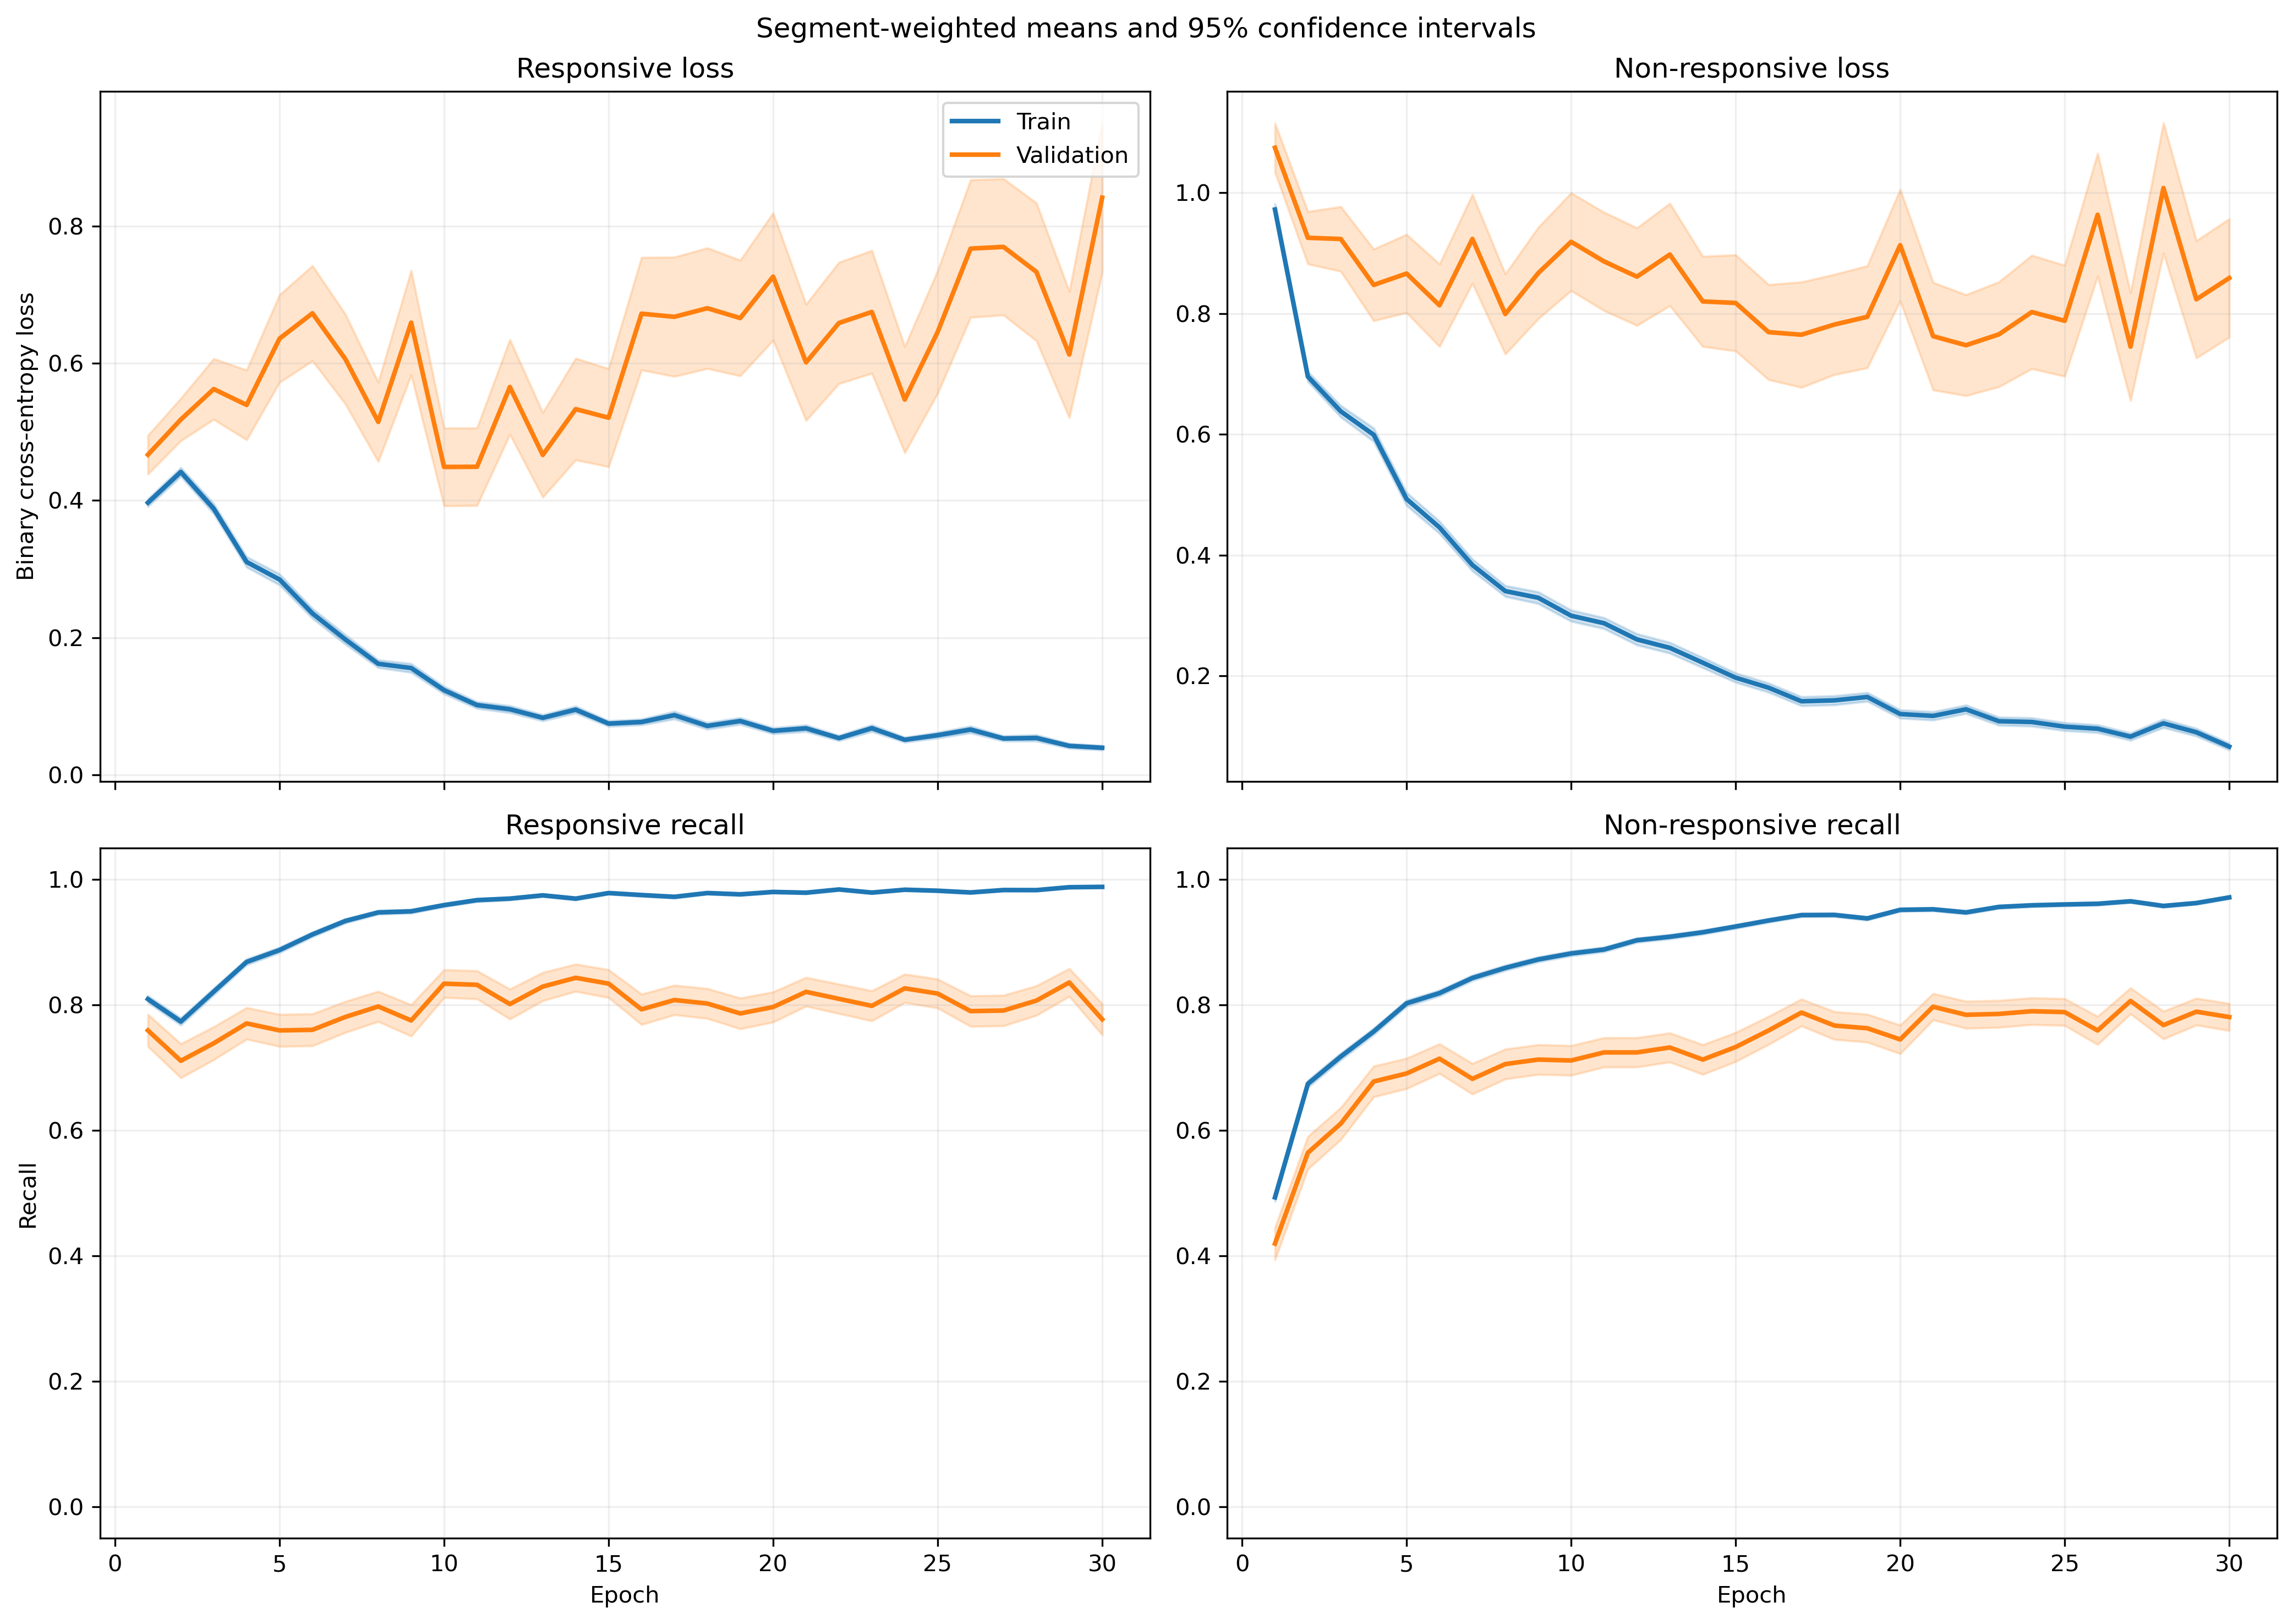

Values plotted in this chart, from the file beside it:
fold, epoch, split, r_loss, r_loss_count, r_loss_sum, r_loss_sum_sq, r_recall, r_recall_count, r_recall_sum, r_recall_sum_sq, nr_loss, nr_loss_count, nr_loss_sum, nr_loss_sum_sq, nr_recall, nr_recall_count, nr_recall_sum, nr_recall_sum_sq
1, 1, train, 0.3815, 1063, 405.6, 339.6, 0.8194, 1063, 871.0, 871.0, 0.9932, 1401, 1392, 2262, 0.4946, 1401, 693.0, 693.0
1, 1, validation, 0.1318, 10, 1.318, 0.2466, 1.0, 10, 10.0, 10.0, , 0, 0.0, 0.0, , 0, 0.0, 0.0
1, 2, train, 0.4206, 1063, 447.1, 422.5, 0.7874, 1063, 837.0, 837.0, 0.6662, 1401, 933.3, 1281, 0.6995, 1401, 980.0, 980.0
1, 2, validation, 0.09843, 10, 0.9843, 0.1267, 1.0, 10, 10.0, 10.0, , 0, 0.0, 0.0, , 0, 0.0, 0.0
1, 3, train, 0.3625, 1063, 385.3, 342.8, 0.8514, 1063, 905.0, 905.0, 0.6377, 1401, 893.4, 1210, 0.6981, 1401, 978.0, 978.0
1, 3, validation, 0.07196, 10, 0.7196, 0.06622, 1.0, 10, 10.0, 10.0, , 0, 0.0, 0.0, , 0, 0.0, 0.0
1, 4, train, 0.2533, 1063, 269.3, 373.9, 0.8928, 1063, 949.0, 949.0, 0.6319, 1401, 885.3, 1937, 0.7545, 1401, 1057, 1057
1, 4, validation, 0.02667, 10, 0.2667, 0.009434, 1.0, 10, 10.0, 10.0, , 0, 0.0, 0.0, , 0, 0.0, 0.0
1, 5, train, 0.3141, 1063, 333.9, 559.2, 0.8899, 1063, 946.0, 946.0, 0.3483, 1401, 488, 922.4, 0.8608, 1401, 1206, 1206
1, 5, validation, 0.02948, 10, 0.2948, 0.01143, 1.0, 10, 10.0, 10.0, , 0, 0.0, 0.0, , 0, 0.0, 0.0
1, 6, train, 0.1594, 1063, 169.4, 130.1, 0.9577, 1063, 1018, 1018, 0.4912, 1401, 688.2, 1216, 0.783, 1401, 1097, 1097
1, 6, validation, 0.04161, 10, 0.4161, 0.02311, 1.0, 10, 10.0, 10.0, , 0, 0.0, 0.0, , 0, 0.0, 0.0
1, 7, train, 0.1398, 1063, 148.6, 198.5, 0.9567, 1063, 1017, 1017, 0.4312, 1401, 604.1, 1354, 0.8266, 1401, 1158, 1158
1, 7, validation, 0.0313, 10, 0.313, 0.01913, 1.0, 10, 10.0, 10.0, , 0, 0.0, 0.0, , 0, 0.0, 0.0
1, 8, train, 0.134, 1063, 142.4, 163.5, 0.9605, 1063, 1021, 1021, 0.3736, 1401, 523.4, 1138, 0.8501, 1401, 1191, 1191
1, 8, validation, 0.01453, 10, 0.1453, 0.003399, 1.0, 10, 10.0, 10.0, , 0, 0.0, 0.0, , 0, 0.0, 0.0
1, 9, train, 0.05823, 1063, 61.9, 49.23, 0.9849, 1063, 1047, 1047, 0.4741, 1401, 664.2, 1849, 0.8337, 1401, 1168, 1168
1, 9, validation, 0.009725, 10, 0.09725, 0.002267, 1.0, 10, 10.0, 10.0, , 0, 0.0, 0.0, , 0, 0.0, 0.0
1, 10, train, 0.09716, 1063, 103.3, 165.2, 0.9699, 1063, 1031, 1031, 0.2701, 1401, 378.5, 916.8, 0.8965, 1401, 1256, 1256
1, 10, validation, 0.007546, 10, 0.07546, 0.001043, 1.0, 10, 10.0, 10.0, , 0, 0.0, 0.0, , 0, 0.0, 0.0
1, 11, train, 0.1072, 1063, 114, 152.5, 0.9614, 1063, 1022, 1022, 0.2476, 1401, 346.9, 846.5, 0.9051, 1401, 1268, 1268
1, 11, validation, 0.03778, 10, 0.3778, 0.07683, 1.0, 10, 10.0, 10.0, , 0, 0.0, 0.0, , 0, 0.0, 0.0
1, 12, train, 0.09182, 1063, 97.61, 160.9, 0.969, 1063, 1030, 1030, 0.2287, 1401, 320.5, 906.1, 0.9165, 1401, 1284, 1284
1, 12, validation, 0.01201, 10, 0.1201, 0.004273, 1.0, 10, 10.0, 10.0, , 0, 0.0, 0.0, , 0, 0.0, 0.0
1, 13, train, 0.08777, 1063, 93.3, 150.4, 0.9737, 1063, 1035, 1035, 0.2213, 1401, 310.1, 757.7, 0.9136, 1401, 1280, 1280
1, 13, validation, 0.02025, 10, 0.2025, 0.008748, 1.0, 10, 10.0, 10.0, , 0, 0.0, 0.0, , 0, 0.0, 0.0
1, 14, train, 0.04898, 1063, 52.06, 58.61, 0.9878, 1063, 1050, 1050, 0.2358, 1401, 330.3, 790.5, 0.9101, 1401, 1275, 1275
1, 14, validation, 0.007643, 10, 0.07643, 0.00132, 1.0, 10, 10.0, 10.0, , 0, 0.0, 0.0, , 0, 0.0, 0.0
1, 15, train, 0.05995, 1063, 63.73, 52.71, 0.9821, 1063, 1044, 1044, 0.212, 1401, 297, 751.7, 0.9272, 1401, 1299, 1299
1, 15, validation, 0.007796, 10, 0.07796, 0.00129, 1.0, 10, 10.0, 10.0, , 0, 0.0, 0.0, , 0, 0.0, 0.0
1, 16, train, 0.04761, 1063, 50.61, 42.6, 0.9915, 1063, 1054, 1054, 0.1874, 1401, 262.5, 528.8, 0.9251, 1401, 1296, 1296
1, 16, validation, 0.006338, 10, 0.06338, 0.0007904, 1.0, 10, 10.0, 10.0, , 0, 0.0, 0.0, , 0, 0.0, 0.0
1, 17, train, 0.09392, 1063, 99.83, 202.6, 0.9718, 1063, 1033, 1033, 0.1286, 1401, 180.1, 419.9, 0.9472, 1401, 1327, 1327
1, 17, validation, 0.00543, 10, 0.0543, 0.0005119, 1.0, 10, 10.0, 10.0, , 0, 0.0, 0.0, , 0, 0.0, 0.0
1, 18, train, 0.0544, 1063, 57.83, 88.81, 0.984, 1063, 1046, 1046, 0.1237, 1401, 173.3, 448, 0.9593, 1401, 1344, 1344
1, 18, validation, 0.004576, 10, 0.04576, 0.0005134, 1.0, 10, 10.0, 10.0, , 0, 0.0, 0.0, , 0, 0.0, 0.0
1, 19, train, 0.09586, 1063, 101.9, 204.8, 0.9727, 1063, 1034, 1034, 0.1141, 1401, 159.9, 318, 0.9507, 1401, 1332, 1332
1, 19, validation, 0.02426, 10, 0.2426, 0.03593, 1.0, 10, 10.0, 10.0, , 0, 0.0, 0.0, , 0, 0.0, 0.0
1, 20, train, 0.02657, 1063, 28.24, 12.74, 0.9934, 1063, 1056, 1056, 0.1339, 1401, 187.6, 562.3, 0.9565, 1401, 1340, 1340
1, 20, validation, 0.004828, 10, 0.04828, 0.001464, 1.0, 10, 10.0, 10.0, , 0, 0.0, 0.0, , 0, 0.0, 0.0
1, 21, train, 0.06596, 1063, 70.11, 169.5, 0.9831, 1063, 1045, 1045, 0.1171, 1401, 164, 474.1, 0.9615, 1401, 1347, 1347
1, 21, validation, 0.005173, 10, 0.05173, 0.0009172, 1.0, 10, 10.0, 10.0, , 0, 0.0, 0.0, , 0, 0.0, 0.0
1, 22, train, 0.06255, 1063, 66.49, 93.08, 0.9831, 1063, 1045, 1045, 0.07054, 1401, 98.83, 248.3, 0.9729, 1401, 1363, 1363
1, 22, validation, 0.01749, 10, 0.1749, 0.01111, 1.0, 10, 10.0, 10.0, , 0, 0.0, 0.0, , 0, 0.0, 0.0
1, 23, train, 0.04592, 1063, 48.81, 77.43, 0.9849, 1063, 1047, 1047, 0.129, 1401, 180.8, 591.3, 0.96, 1401, 1345, 1345
1, 23, validation, 0.03234, 10, 0.3234, 0.08313, 1.0, 10, 10.0, 10.0, , 0, 0.0, 0.0, , 0, 0.0, 0.0
1, 24, train, 0.02198, 1063, 23.36, 15.29, 0.9962, 1063, 1059, 1059, 0.1164, 1401, 163, 464.8, 0.96, 1401, 1345, 1345
1, 24, validation, 0.00298, 10, 0.0298, 0.000299, 1.0, 10, 10.0, 10.0, , 0, 0.0, 0.0, , 0, 0.0, 0.0
1, 25, train, 0.03896, 1063, 41.41, 47.19, 0.9906, 1063, 1053, 1053, 0.09206, 1401, 129, 363.9, 0.9714, 1401, 1361, 1361
1, 25, validation, 0.007132, 10, 0.07132, 0.001625, 1.0, 10, 10.0, 10.0, , 0, 0.0, 0.0, , 0, 0.0, 0.0
1, 26, train, 0.1149, 1063, 122.2, 147.5, 0.952, 1063, 1012, 1012, 0.1136, 1401, 159.1, 351.2, 0.9607, 1401, 1346, 1346
1, 26, validation, 0.2565, 10, 2.565, 2.761, 0.8, 10, 8.0, 8.0, , 0, 0.0, 0.0, , 0, 0.0, 0.0
1, 27, train, 0.1029, 1063, 109.3, 196.2, 0.9671, 1063, 1028, 1028, 0.09452, 1401, 132.4, 293.7, 0.9607, 1401, 1346, 1346
1, 27, validation, 0.01421, 10, 0.1421, 0.006116, 1.0, 10, 10.0, 10.0, , 0, 0.0, 0.0, , 0, 0.0, 0.0
1, 28, train, 0.08083, 1063, 85.92, 125.1, 0.969, 1063, 1030, 1030, 0.08468, 1401, 118.6, 271.9, 0.9686, 1401, 1357, 1357
1, 28, validation, 0.01683, 10, 0.1683, 0.005532, 1.0, 10, 10.0, 10.0, , 0, 0.0, 0.0, , 0, 0.0, 0.0
1, 29, train, 0.04056, 1063, 43.11, 85.78, 0.9906, 1063, 1053, 1053, 0.09308, 1401, 130.4, 335.4, 0.9643, 1401, 1351, 1351
1, 29, validation, 0.00603, 10, 0.0603, 0.0008085, 1.0, 10, 10.0, 10.0, , 0, 0.0, 0.0, , 0, 0.0, 0.0
1, 30, train, 0.03262, 1063, 34.68, 25.88, 0.9915, 1063, 1054, 1054, 0.0928, 1401, 130, 314.2, 0.9672, 1401, 1355, 1355
1, 30, validation, 0.006795, 10, 0.06795, 0.001203, 1.0, 10, 10.0, 10.0, , 0, 0.0, 0.0, , 0, 0.0, 0.0
... 1,140 more rows
